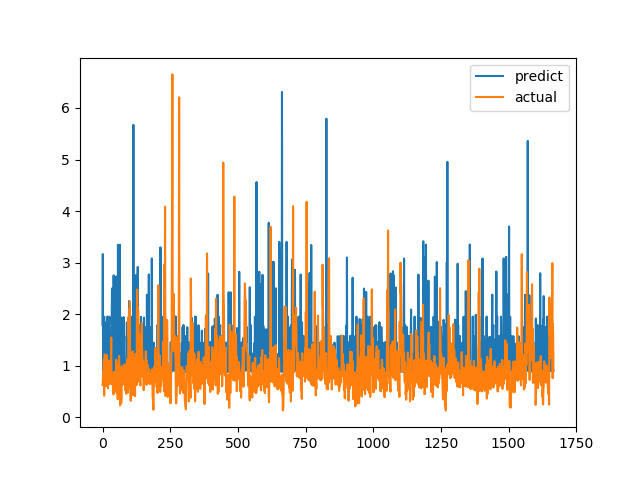

The table this chart was drawn from, first rows:
predict, actual
1.789, 0.6238
3.166, 0.6915
0.9074, 0.8558
0.8998, 0.7094
0.9075, 1.015
0.9084, 1.116
1.953, 0.4183
0.9052, 1.002
0.9083, 1.219
0.878, 1.143
0.909, 0.6528
1.546, 0.6747
0.859, 0.601
0.9071, 0.6695
1.842, 0.6538
0.9069, 0.7814
1.426, 1.206
1.622, 0.8469
1.953, 0.8286
0.9077, 0.6482
0.9071, 0.5624
0.8857, 0.7183
0.9072, 1.1
0.9051, 0.9542
1.789, 0.729
1.953, 0.6694
1.235, 0.8631
0.8972, 0.6465
0.8919, 0.8223
0.8777, 0.9236
0.8781, 0.8301
0.9079, 1.067
0.8872, 1.546
1.465, 0.6827
1.924, 0.6386
2.5, 0.6464
0.9047, 0.6881
1.952, 0.7274
0.9073, 0.65
2.139, 0.8694
0.9076, 0.4409
2.753, 0.4519
1.378, 0.7575
0.9073, 0.4952
0.9067, 0.6851
0.9072, 0.7244
0.9071, 0.8654
0.9078, 0.74
1.751, 0.8071
1.448, 0.8204
1.851, 1.114
2.731, 1.109
0.9084, 0.4751
0.9063, 1.039
0.9085, 0.9458
0.9083, 0.7878
0.9079, 0.3505
3.345, 0.9368
0.908, 0.9868
0.8737, 0.647
... 1,607 more rows
